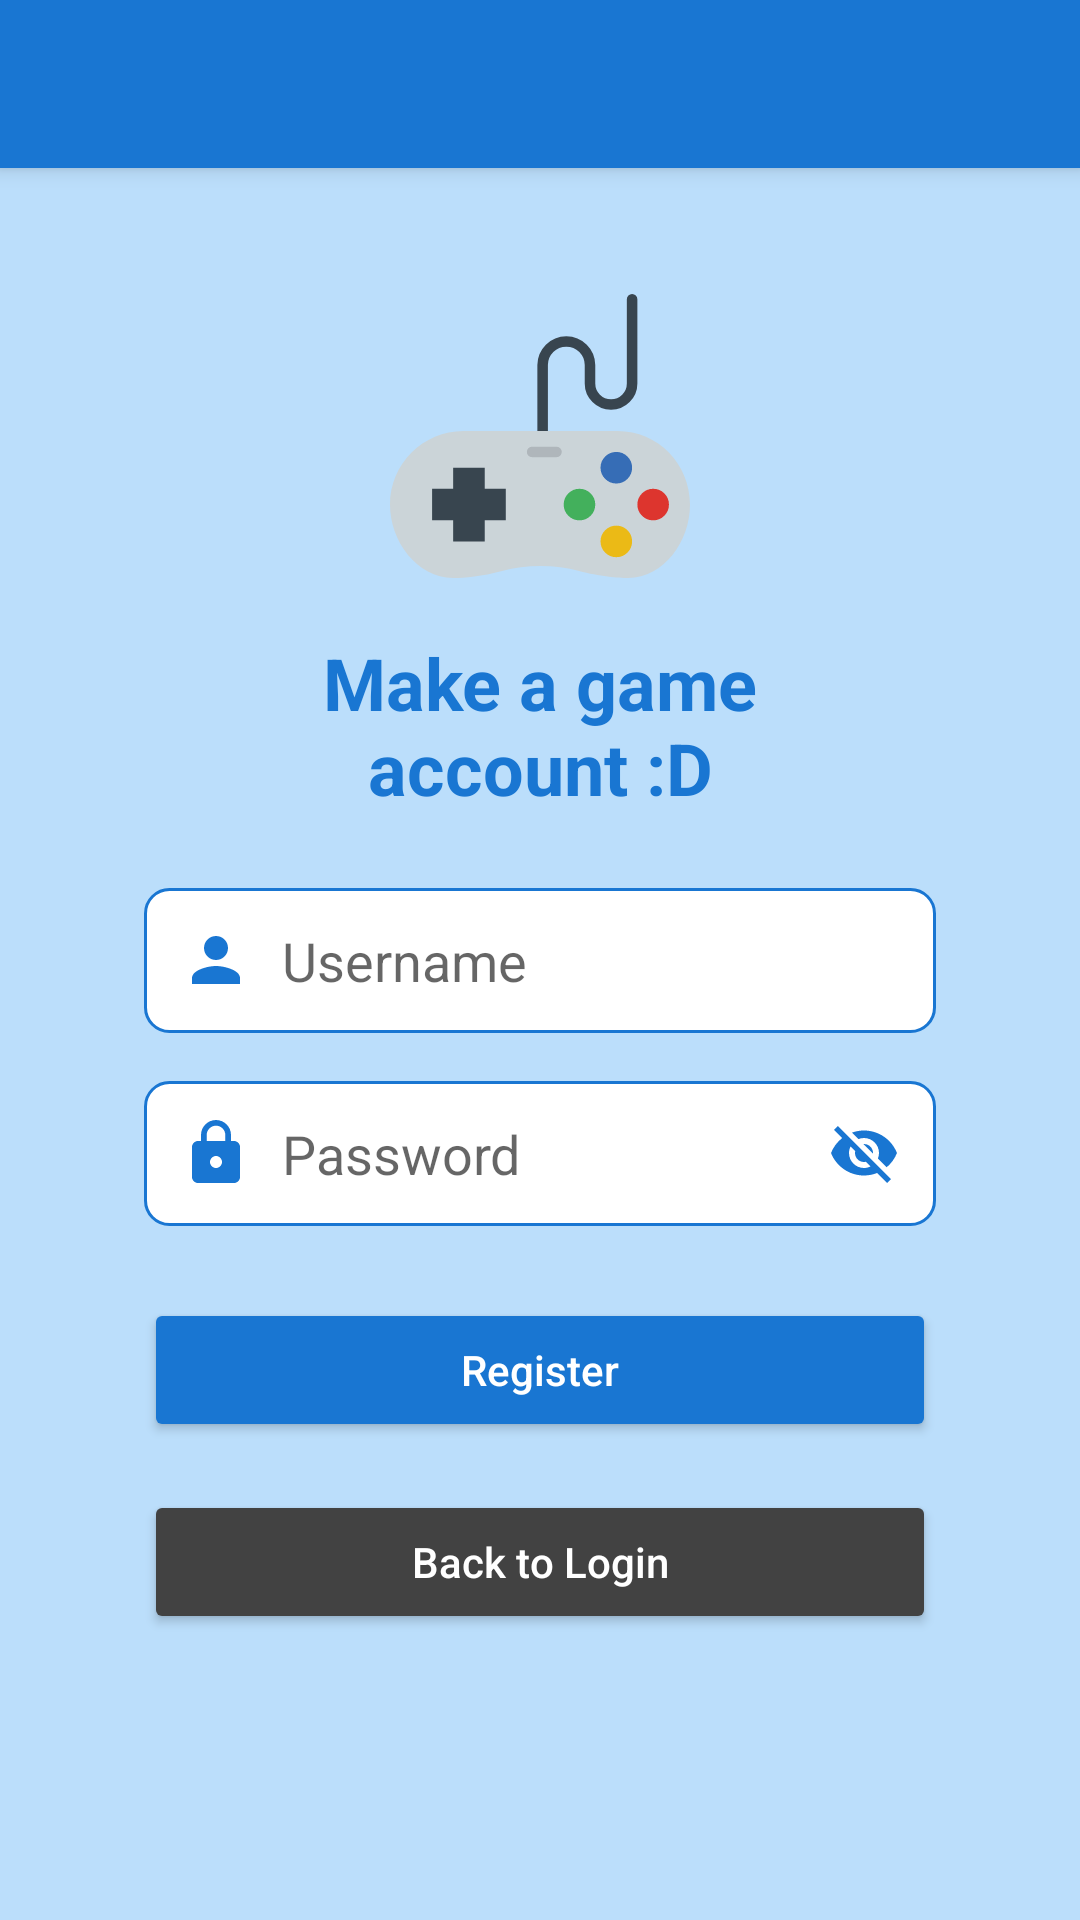

This screen was rendered from an Android layout file. Write that file and the resources it references.
<!-- AndroidManifest.xml: application theme Theme.AppTheme -->
<!-- res/layout/activity_register.xml -->
<?xml version="1.0" encoding="utf-8"?>
<androidx.coordinatorlayout.widget.CoordinatorLayout
    xmlns:android="http://schemas.android.com/apk/res/android"
    xmlns:app="http://schemas.android.com/apk/res-auto"
    android:layout_width="match_parent"
    android:layout_height="match_parent"
    android:background="@color/blue_100">

    <com.google.android.material.appbar.AppBarLayout
        android:layout_width="match_parent"
        android:layout_height="wrap_content"
        android:theme="@style/ThemeOverlay.MaterialComponents.ActionBar">

        <androidx.appcompat.widget.Toolbar
            android:id="@+id/toolbar"
            android:layout_width="match_parent"
            android:layout_height="wrap_content"
            android:background="@color/blue_700"
            android:title="Register"
            android:titleTextColor="@android:color/white" />

    </com.google.android.material.appbar.AppBarLayout>

    <ScrollView
        android:layout_width="match_parent"
        android:layout_height="match_parent"
        android:fillViewport="true"
        android:layout_gravity="center"
        android:paddingHorizontal="48dp">

        <LinearLayout
            android:layout_width="match_parent"
            android:layout_height="wrap_content"
            android:orientation="vertical"
            android:gravity="center">

            <ImageView
                android:layout_width="100dp"
                android:layout_height="100dp"
                android:src="@drawable/ic_esports"
                android:contentDescription="Game Icon"
                android:layout_marginBottom="16dp" />

            <TextView
                android:layout_width="wrap_content"
                android:layout_height="wrap_content"
                android:text="Make a game account :D"
                android:textSize="24sp"
                android:textStyle="bold"
                android:gravity="center"
                android:layout_marginBottom="24dp"
                android:textColor="@color/blue_700" />

            <EditText
                android:id="@+id/usernameEditText"
                android:layout_width="match_parent"
                android:layout_height="wrap_content"
                android:hint="Username"
                android:padding="12dp"
                android:background="@drawable/edit_text_background"
                android:layout_marginBottom="16dp"
                android:drawableStart="@drawable/ic_user"
                android:drawablePadding="10dp" />

            <RelativeLayout
                android:layout_width="match_parent"
                android:layout_height="wrap_content"
                android:layout_marginBottom="24dp">

                <EditText
                    android:id="@+id/passwordEditText"
                    android:layout_width="match_parent"
                    android:layout_height="wrap_content"
                    android:hint="Password"
                    android:padding="12dp"
                    android:background="@drawable/edit_text_background"
                    android:inputType="textPassword"
                    android:drawableStart="@drawable/ic_password"
                    android:drawablePadding="10dp"
                    android:paddingEnd="56dp" />

                <ImageView
                    android:id="@+id/passwordToggle"
                    android:layout_width="32dp"
                    android:layout_height="32dp"
                    android:src="@drawable/ic_visibility_off"
                    android:contentDescription="Toggle Password Visibility"
                    android:layout_alignParentEnd="true"
                    android:layout_centerVertical="true"
                    android:padding="4dp"
                    android:layout_marginStart="8dp"
                    android:layout_marginEnd="8dp" />
            </RelativeLayout>

            <Button
                android:id="@+id/registerButton"
                android:layout_width="match_parent"
                android:layout_height="wrap_content"
                android:text="Register"
                android:padding="12dp"
                android:backgroundTint="@color/blue_700"
                android:textColor="@android:color/white"
                android:textAllCaps="false"
                android:layout_marginBottom="16dp" />

            <Button
                android:id="@+id/backToLoginButton"
                android:layout_width="match_parent"
                android:layout_height="wrap_content"
                android:text="Back to Login"
                android:padding="12dp"
                android:backgroundTint="@color/gray_800"
                android:textColor="@android:color/white"
                android:textAllCaps="false" />

        </LinearLayout>

    </ScrollView>

</androidx.coordinatorlayout.widget.CoordinatorLayout>
<!-- resources referenced by this layout -->
<resources>
  <color name="blue_100">#BBDEFB</color>
  <color name="blue_700">#1976D2</color>
  <color name="gray_800">#424242</color>
  <!-- drawable edit_text_background (drawable) -->
  <?xml version="1.0" encoding="utf-8"?>
  <shape xmlns:android="http://schemas.android.com/apk/res/android">
      <solid android:color="@android:color/white" />
      <corners android:radius="8dp" />
      <stroke android:width="1dp" android:color="@color/blue_700" />
      <padding android:left="8dp" android:right="8dp" android:top="4dp" android:bottom="4dp" />
  </shape>
  <!-- drawable ic_password (drawable) -->
  <vector xmlns:android="http://schemas.android.com/apk/res/android"
      android:width="24dp"
      android:height="24dp"
      android:viewportWidth="24"
      android:viewportHeight="24">
    <path
        android:pathData="M18,8h-1L17,6c0,-2.76 -2.24,-5 -5,-5S7,3.24 7,6v2L6,8c-1.1,0 -2,0.9 -2,2v10c0,1.1 0.9,2 2,2h12c1.1,0 2,-0.9 2,-2L20,10c0,-1.1 -0.9,-2 -2,-2zM12,17c-1.1,0 -2,-0.9 -2,-2s0.9,-2 2,-2 2,0.9 2,2 -0.9,2 -2,2zM15.1,8L8.9,8L8.9,6c0,-1.71 1.39,-3.1 3.1,-3.1 1.71,0 3.1,1.39 3.1,3.1v2z"
        android:fillColor="#1976d2"/>
  </vector>
  <!-- drawable ic_user (drawable) -->
  <vector xmlns:android="http://schemas.android.com/apk/res/android"
      android:width="24dp"
      android:height="24dp"
      android:viewportWidth="24"
      android:viewportHeight="24">
    <path
        android:pathData="M12,12c2.21,0 4,-1.79 4,-4s-1.79,-4 -4,-4 -4,1.79 -4,4 1.79,4 4,4zM12,14c-2.67,0 -8,1.34 -8,4v2h16v-2c0,-2.66 -5.33,-4 -8,-4z"
        android:fillColor="#1976d2"/>
  </vector>
  <!-- drawable ic_visibility_off (drawable) -->
  <vector xmlns:android="http://schemas.android.com/apk/res/android"
      android:width="24dp"
      android:height="24dp"
      android:viewportWidth="24"
      android:viewportHeight="24">
    <path
        android:pathData="M12,7c2.76,0 5,2.24 5,5 0,0.65 -0.13,1.26 -0.36,1.83l2.92,2.92c1.51,-1.26 2.7,-2.89 3.43,-4.75 -1.73,-4.39 -6,-7.5 -11,-7.5 -1.4,0 -2.74,0.25 -3.98,0.7l2.16,2.16C10.74,7.13 11.35,7 12,7zM2,4.27l2.28,2.28 0.46,0.46C3.08,8.3 1.78,10.02 1,12c1.73,4.39 6,7.5 11,7.5 1.55,0 3.03,-0.3 4.38,-0.84l0.42,0.42L19.73,22 21,20.73 3.27,3 2,4.27zM7.53,9.8l1.55,1.55c-0.05,0.21 -0.08,0.43 -0.08,0.65 0,1.66 1.34,3 3,3 0.22,0 0.44,-0.03 0.65,-0.08l1.55,1.55c-0.67,0.33 -1.41,0.53 -2.2,0.53 -2.76,0 -5,-2.24 -5,-5 0,-0.79 0.2,-1.53 0.53,-2.2zM11.84,9.02l3.15,3.15 0.02,-0.16c0,-1.66 -1.34,-3 -3,-3l-0.17,0.01z"
        android:fillColor="#1976d2"/>
  </vector>
  <style name="Theme.AppTheme" parent="Theme.MaterialComponents.DayNight.NoActionBar">
          
          <item name="colorPrimary">@color/blue_700</item>
          <item name="colorPrimaryVariant">@color/blue_100</item>
          <item name="colorOnPrimary">@android:color/white</item>
          <item name="colorSecondary">@color/blue_700</item>
      </style>
</resources>
